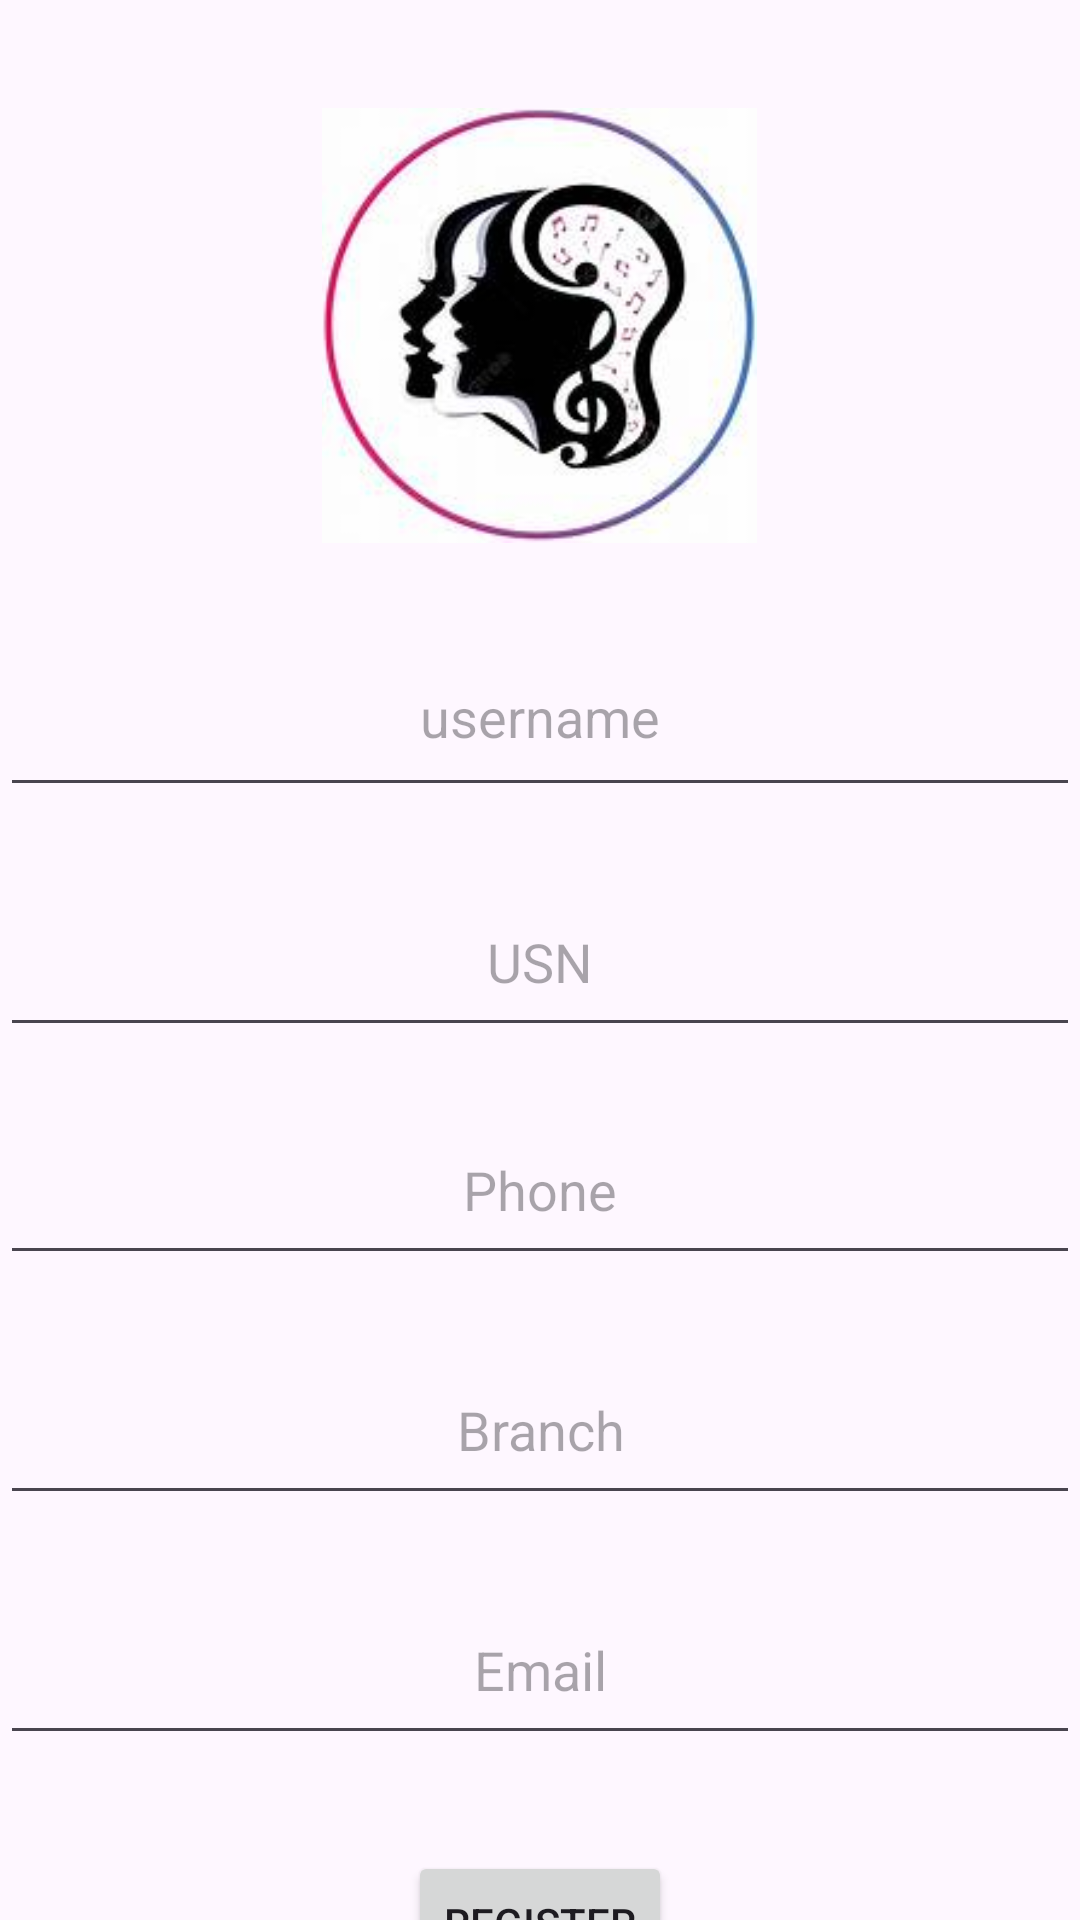

This screen was rendered from an Android layout file. Write that file and the resources it references.
<!-- AndroidManifest.xml: application theme Theme.CLUBRegister -->
<!-- res/layout/activity_chords.xml -->
<?xml version="1.0" encoding="utf-8"?>
<androidx.constraintlayout.widget.ConstraintLayout xmlns:android="http://schemas.android.com/apk/res/android"
    xmlns:app="http://schemas.android.com/apk/res-auto"
    xmlns:tools="http://schemas.android.com/tools"
    android:layout_width="match_parent"
    android:layout_height="match_parent"
    tools:context=".chords">

    <EditText
        android:id="@+id/name"
        android:layout_width="360dp"
        android:layout_height="60dp"
        android:layout_marginTop="28dp"
        android:drawablePadding="8dp"
        android:gravity="center"
        android:hint="username"
        android:padding="8dp"
        app:layout_constraintEnd_toEndOf="parent"
        app:layout_constraintStart_toStartOf="parent"
        app:layout_constraintTop_toBottomOf="@+id/imageButton"
        tools:ignore="MissingConstraints" />

    <EditText
        android:id="@+id/USN"
        android:layout_width="360dp"
        android:layout_height="60dp"
        android:layout_marginTop="20dp"
        android:ems="10"
        android:gravity="center"
        android:hint="USN"
        android:inputType="text"
        app:layout_constraintEnd_toEndOf="parent"
        app:layout_constraintStart_toStartOf="parent"
        app:layout_constraintTop_toBottomOf="@+id/name"
        tools:ignore="MissingConstraints" />

    <EditText
        android:id="@+id/phone"

        android:layout_width="360dp"
        android:layout_height="60dp"
        android:layout_marginTop="16dp"
        android:ems="10"
        android:gravity="center"
        android:hint="Phone"
        android:inputType="text"
        app:layout_constraintEnd_toEndOf="parent"
        app:layout_constraintHorizontal_bias="0.588"
        app:layout_constraintStart_toStartOf="parent"
        app:layout_constraintTop_toBottomOf="@+id/USN" />

    <EditText
        android:id="@+id/Branch"
        android:layout_width="360dp"
        android:layout_height="60dp"
        android:layout_marginTop="20dp"
        android:ems="10"
        android:gravity="center"
        android:hint="Branch"
        android:inputType="text"

        app:layout_constraintEnd_toEndOf="parent"
        app:layout_constraintStart_toStartOf="parent"
        app:layout_constraintTop_toBottomOf="@+id/phone"
        tools:ignore="MissingConstraints" />

    <EditText
        android:id="@+id/mail"
        android:layout_width="360dp"
        android:layout_height="60dp"
        android:layout_marginTop="20dp"
        android:gravity="center"
        android:ems="10"
        android:hint="Email"
        android:inputType="text"
        app:layout_constraintEnd_toEndOf="parent"
        app:layout_constraintHorizontal_bias="0.588"
        app:layout_constraintStart_toStartOf="parent"
        app:layout_constraintTop_toBottomOf="@+id/Branch" />

    <ImageView
        android:id="@+id/imageButton"
        android:layout_width="148dp"
        android:layout_height="145dp"
        android:layout_marginTop="36dp"
        app:layout_constraintEnd_toEndOf="parent"
        app:layout_constraintHorizontal_bias="0.498"
        app:layout_constraintStart_toStartOf="parent"
        app:layout_constraintTop_toTopOf="parent"
        app:srcCompat="@drawable/singing"
        tools:ignore="SpeakableTextPresentCheck" />

    <Button
        android:id="@+id/Register"
        android:layout_width="wrap_content"
        android:layout_height="wrap_content"
        android:layout_marginTop="32dp"
        android:text="Register"
        app:layout_constraintEnd_toEndOf="parent"
        app:layout_constraintStart_toStartOf="parent"
        app:layout_constraintTop_toBottomOf="@+id/mail" />
</androidx.constraintlayout.widget.ConstraintLayout>
<!-- resources referenced by this layout -->
<resources>
  <!-- drawable singing: jpg bitmap (drawable, 7650 bytes) -->
  <style name="Theme.CLUBRegister" parent="Base.Theme.CLUBRegister" />
  <style name="Base.Theme.CLUBRegister" parent="Theme.Material3.DayNight.NoActionBar">
          
          
      </style>
</resources>
